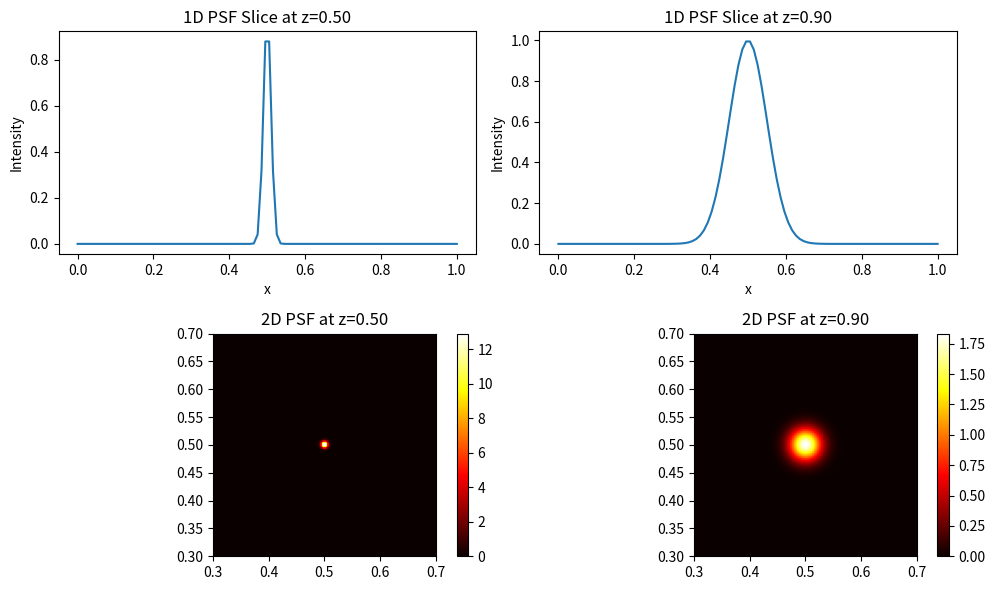

Write Python code to recreate this figure.
import numpy as np
import matplotlib.pyplot as plt

# PSF and plotting setup
D = 0.08
uf = 0.4
grid_size = 100
X_start, X_end = 0, 1
Y_start, Y_end = 0, 1
x0, y0 = 0.5, 0.5  # Same particle position

z_values = [0.5, 0.9]  # In-focus and out-of-focus depths
x_line = np.linspace(0, 1, grid_size)
x, y = np.linspace(X_start, X_end, grid_size), np.linspace(Y_start, Y_end, grid_size)
X, Y = np.meshgrid(x, y)

def gaussian_2d(x, y, x0, y0, sigma):
    return np.exp(-((x - x0)**2 + (y - y0)**2) / (2 * sigma**2))

def sigma_from_z(z, D, uf):
    return 0.5 * D * np.abs((uf - z) / uf)

fig, axes = plt.subplots(2, 2, figsize=(10, 6))

for i, z in enumerate(z_values):
    sigma = sigma_from_z(z, D, uf)
    intensity = 0.5 / ((z - uf)**2 + 0.02)

    # 1D Gaussian slice (centered at x0)
    psf_1d = np.exp(-((x_line - x0)**2) / (2 * sigma**2))
    axes[0, i].plot(x_line, psf_1d)
    axes[0, i].set_title(f'1D PSF Slice at z={z:.2f}')
    axes[0, i].set_xlabel('x')
    axes[0, i].set_ylabel('Intensity')

    # 2D PSF image
    psf_2d = intensity * gaussian_2d(X, Y, x0, y0, sigma)
    im = axes[1, i].imshow(psf_2d, extent=[0.3, 0.7, 0.3, 0.7], origin='lower', cmap='hot')
    axes[1, i].set_title(f'2D PSF at z={z:.2f}')
    fig.colorbar(im, ax=axes[1, i], fraction=0.046)

plt.tight_layout()
plt.show()